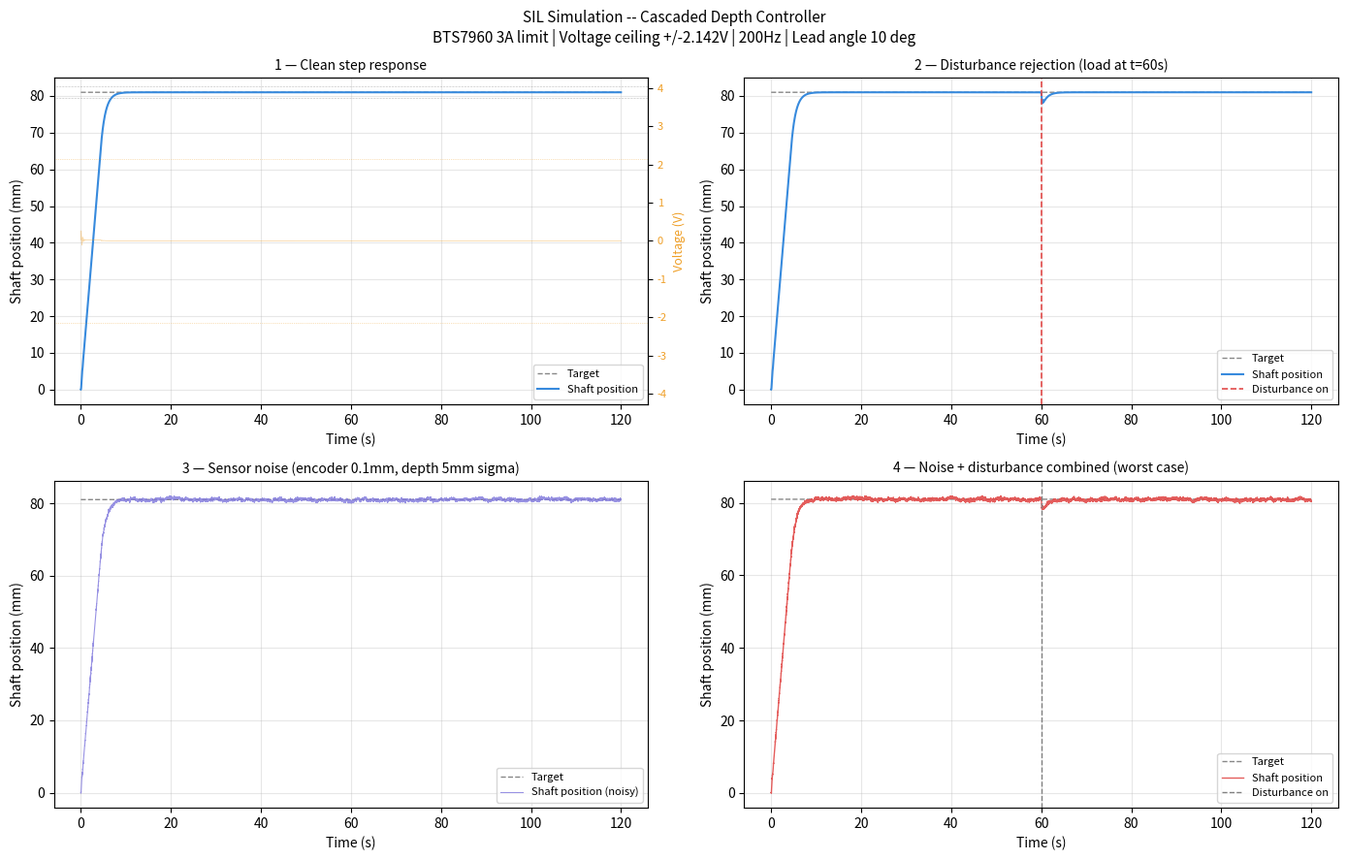

This chart was generated by the following Python code:
"""
sil_simulation.py — Software-in-the-Loop Simulation
Runs on laptop (requires numpy, scipy, matplotlib)
Do NOT upload to the Pico — uses libraries unavailable on MicroPython
 
Validates the discrete cascaded controller before hardware connection.
The controller difference equations here are IDENTICAL to main_controller.py.
The only difference is that read_position()/read_depth() are replaced by
a simulated plant model.
 
Tests:
    1. Clean step response     -- verifies tracking, rise time, overshoot
    2. Disturbance rejection   -- sudden load applied mid-stroke
    3. Sensor noise            -- encoder quantisation + pressure noise
    4. Voltage ceiling effect  -- shows real response under 2.142V limit
 
Motor/screw parameters: lead angle 10 deg, BTS7960 3A current limit
Controller:  200Hz, inner PM 58.42 deg, outer PM 88.98 deg
"""
 
import numpy as np
import matplotlib.pyplot as plt
from scipy.signal import cont2discrete, tf2ss
import math
 
# ================================================================
# PARAMETERS -- must match parameters.py exactly
# ================================================================
p_rated     = 19.68
max_torque  = 0.0105
omega_rated = 22356 * (2 * math.pi / 60)
I_rated     = 5.25
 
Ra     = p_rated / I_rated**2
Kt     = max_torque / I_rated
Ke     = Kt
J      = 5e-6
b_visc = max_torque / omega_rated
 
# Screw geometry -- lead angle 10 degrees
LEAD_ANGLE_DEG = 10.0
SCREW_DIAMETER = 0.025
Lead = math.pi * SCREW_DIAMETER * math.tan(math.radians(LEAD_ANGLE_DEG))
Ks   = Lead / (2 * math.pi)
 
# Physical constraints
STROKE_MAX          = 0.162
STROKE_MIN          = 0.0
STROKE_EQUILIBRIUM  = STROKE_MAX / 2      # = 0.081m
DEPTH_MAX_OP        = 2.0
MAX_STROKE_VELOCITY = STROKE_MAX / 11.0   # = 0.01473 m/s
 
# BTS7960 voltage ceiling from 3A current limit
I_LIMIT    = 3.0
V_SAFE_MAX =  I_LIMIT * Ra                # = 2.142V
V_SAFE_MIN = -V_SAFE_MAX
 
# Timing
Ts = 0.005          # 200Hz -- matches main_controller.py
 
# Discrete coefficients -- from MATLAB c2d at 200Hz, lead angle 10 deg
NUM_INNER = [ 2.104167,  0.041667, -2.062500]
DEN_INNER = [ 1.777778, -0.777778]
K_OUTER   = 1.0
 
# Velocity filter
ALPHA_VEL = math.exp(-20.0 * Ts)         # = 0.9048
 
# ================================================================
# DISCRETE PLANT MODEL
# Simplified 2nd order motor + screw (drop electrical time constant)
# G(s) = Kt*Ks / (Ra*J*s^2 + (Ra*b_visc + Kt*Ke)*s)
# voltage [V] -> position [m]
# ================================================================
num_ct = [Kt * Ks]
den_ct = [Ra * J,  Ra * b_visc + Kt * Ke,  0.0]
 
A_c, B_c, C_c, D_c = tf2ss(num_ct, den_ct)
A_d, B_d, C_d, D_d, _ = cont2discrete(
    (A_c, B_c, C_c, D_c), Ts, method='zoh')
 
# ================================================================
# SIMULATION FUNCTION
# Implements the SAME controller logic as main_controller.py
# ================================================================
def simulate(t_end, target_depth,
             pos_noise_std=0.0,
             depth_noise_std=0.0,
             disturbance_time=None,
             disturbance_magnitude=0.0,
             label=""):
    """
    Run one SIL scenario.
 
    The controller code (outer loop, inner loop, difference equation,
    voltage clamp, stroke limits, velocity limit) is identical to
    main_controller.py control_step().
 
    The plant (A_d, B_d, C_d matrices) replaces read_position()
    and read_depth() with a simulated motor response.
 
    Args:
        t_end                : float -- simulation duration [s]
        target_depth         : float -- depth setpoint [m]
        pos_noise_std        : float -- encoder noise std dev [m]
        depth_noise_std      : float -- pressure sensor noise std dev [m]
        disturbance_time     : float -- time to apply load disturbance [s]
        disturbance_magnitude: float -- disturbance as equivalent voltage [V]
        label                : str   -- name for printout
 
    Returns:
        dict with keys: t, shaft_pos, depth_est, shaft_vel, voltage, vel_ref
    """
    N = int(t_end / Ts)
    t = np.arange(N) * Ts
 
    # Plant state (starts at rest, piston fully extended)
    x = np.zeros((A_d.shape[0], 1))
 
    # Controller memory -- same initial conditions as main_controller.py
    e_prev1 = e_prev2 = 0.0
    u_prev1 = u_prev2 = 0.0
 
    # Velocity filter state
    vel_f    = 0.0
    pos_prev = 0.0
 
    # Logs
    pos_log  = np.zeros(N)
    vel_log  = np.zeros(N)
    u_log    = np.zeros(N)
    vref_log = np.zeros(N)
 
    for k in range(N):
 
        # ---- Plant output: true piston position [m] ---------
        shaft_pos_true = float((C_d @ x).flat[0])
 
        # ---- Simulated sensor readings with noise -----------
        shaft_pos_meas = shaft_pos_true + np.random.normal(0.0, pos_noise_std)
 
        # Depth estimate from shaft position (for outer loop feedback)
        # In the real system this comes from MS5837 directly
        # Here we use shaft position as a proxy to drive the plant
        # A separate depth_noise channel models MS5837 noise
        depth_meas = shaft_pos_meas + np.random.normal(0.0, depth_noise_std)
 
        # ---- Velocity estimate: differentiate + filter ------
        vel_raw = (shaft_pos_meas - pos_prev) / Ts
        vel_f   = ALPHA_VEL * vel_f + (1.0 - ALPHA_VEL) * vel_raw
        pos_prev = shaft_pos_meas
 
        # ================================================================
        # CONTROLLER -- identical to main_controller.py control_step()
        # ================================================================
 
        # Outer loop: depth error -> shaft velocity reference
        depth_error   = target_depth - depth_meas
        shaft_vel_ref = K_OUTER * depth_error
 
        # Stroke limits
        if shaft_pos_meas >= STROKE_MAX and shaft_vel_ref > 0:
            shaft_vel_ref = 0.0
        if shaft_pos_meas <= STROKE_MIN and shaft_vel_ref < 0:
            shaft_vel_ref = 0.0
 
        # Velocity ceiling
        shaft_vel_ref = max(-MAX_STROKE_VELOCITY,
                            min( MAX_STROKE_VELOCITY, shaft_vel_ref))
 
        # Inner loop difference equation
        e_k = shaft_vel_ref - vel_f
        u_k = (DEN_INNER[0] * u_prev1
             + DEN_INNER[1] * u_prev2
             + NUM_INNER[0] * e_k
             + NUM_INNER[1] * e_prev1
             + NUM_INNER[2] * e_prev2)
 
        # Voltage ceiling (current limit enforcement)
        u_k = float(np.clip(u_k, V_SAFE_MIN, V_SAFE_MAX))
 
        # Shift controller memory
        e_prev2 = e_prev1;  e_prev1 = e_k
        u_prev2 = u_prev1;  u_prev1 = u_k
 
        # ================================================================
 
        # ---- Load disturbance (equivalent voltage offset) ---
        d = 0.0
        if disturbance_time is not None and t[k] >= disturbance_time:
            d = disturbance_magnitude
 
        # ---- Step plant forward one timestep ----------------
        x = A_d @ x + B_d * (u_k + d)
 
        # ---- Log --------------------------------------------
        pos_log[k]  = shaft_pos_meas
        vel_log[k]  = vel_f
        u_log[k]    = u_k
        vref_log[k] = shaft_vel_ref
 
    return {'t': t, 'shaft_pos': pos_log, 'shaft_vel': vel_log,
            'voltage': u_log, 'vel_ref': vref_log}
 
 
# ================================================================
# METRICS FUNCTION
# ================================================================
def metrics(r, target, label):
    """Print key performance metrics for a simulation result."""
    pos  = r['shaft_pos']
    t    = r['t']
    ref  = target
 
    # Rise time: 10% to 90% of target
    try:
        idx_10 = np.where(pos >= 0.10 * ref)[0][0]
        idx_90 = np.where(pos >= 0.90 * ref)[0][0]
        rise   = t[idx_90] - t[idx_10]
    except IndexError:
        rise = float('nan')
 
    # Overshoot
    overshoot = max(0.0, (np.max(pos) - ref) / ref * 100) if ref > 0 else 0.0
 
    # Settling time (within 2% band)
    within = np.where(np.abs(pos - ref) <= 0.02 * ref)[0]
    settle = t[within[0]] if len(within) > 0 else float('nan')
 
    # Steady-state error (mean of last 10% of simulation)
    ss_error = abs(np.mean(pos[int(0.9 * len(pos)):]) - ref) * 1000  # mm
 
    print(f"\n{label}")
    print(f"  Rise time:       {rise:.2f} s")
    print(f"  Overshoot:       {overshoot:.2f}%")
    print(f"  Settling time:   {settle:.2f} s")
    print(f"  SS error:        {ss_error:.4f} mm  (want < 0.1 mm)")
    print(f"  Peak voltage:    {np.max(np.abs(r['voltage'])):.4f} V  "
          f"(ceiling {V_SAFE_MAX:.4f} V)")
    print(f"  Max velocity:    {np.max(np.abs(r['shaft_vel']))*1000:.4f} mm/s  "
          f"(limit {MAX_STROKE_VELOCITY*1000:.2f} mm/s)")
 
 
# ================================================================
# RUN ALL FOUR TEST SCENARIOS
# ================================================================
# Target: piston moves from 0 (surface) to equilibrium (0.081m)
# In the real system this corresponds to sinking to target depth
target = STROKE_EQUILIBRIUM    # 0.081m = half stroke = assumed neutral buoyancy
 
print("=" * 54)
print("SIL SIMULATION -- CASCADED DEPTH CONTROLLER")
print("=" * 54)
print(f"Target stroke position: {target*100:.1f} cm")
print(f"Voltage ceiling:        +/-{V_SAFE_MAX:.4f} V  (3A x Ra)")
print(f"Max piston velocity:    {MAX_STROKE_VELOCITY*1000:.2f} mm/s")
print(f"Sample rate:            {1/Ts:.0f} Hz")
print()
print("Running scenarios...")
 
# Test 1: Clean step response
r1 = simulate(120.0, target,
              label="1. Clean step response")
print("  [1/4] done")
 
# Test 2: Disturbance rejection
# At t=60s a sustained load disturbance hits (water pressure equivalent)
r2 = simulate(120.0, target,
              disturbance_time=60.0,
              disturbance_magnitude=-0.3,
              label="2. Disturbance rejection")
print("  [2/4] done")
 
# Test 3: Sensor noise
# 0.1mm encoder noise + 0.005m pressure sensor noise (realistic values)
r3 = simulate(120.0, target,
              pos_noise_std=0.0001,
              depth_noise_std=0.005,
              label="3. Sensor noise")
print("  [3/4] done")
 
# Test 4: Combined noise + disturbance (worst case)
r4 = simulate(120.0, target,
              pos_noise_std=0.0001,
              depth_noise_std=0.005,
              disturbance_time=60.0,
              disturbance_magnitude=-0.3,
              label="4. Noise + disturbance combined")
print("  [4/4] done")
 
# ================================================================
# PRINT METRICS
# ================================================================
print("\n" + "=" * 54)
print("RESULTS")
print("=" * 54)
metrics(r1, target, "1. Clean step response")
metrics(r2, target, "2. Disturbance rejection")
metrics(r3, target, "3. Sensor noise")
metrics(r4, target, "4. Noise + disturbance combined")
 
# ================================================================
# PLOTS
# ================================================================
fig, axes = plt.subplots(2, 2, figsize=(14, 9))
fig.suptitle(
    f"SIL Simulation -- Cascaded Depth Controller\n"
    f"BTS7960 3A limit | Voltage ceiling +/-{V_SAFE_MAX:.3f}V | "
    f"200Hz | Lead angle 10 deg",
    fontsize=11)
 
colours = {
    'ref':  '#888888',
    'pos':  '#378ADD',
    'vel':  '#1D9E75',
    'u':    '#EF9F27',
    'dist': '#E24B4A',
    'noise':'#7F77DD'
}
 
def add_voltage_axis(ax, r, colour):
    """Add voltage on a secondary y-axis."""
    ax2 = ax.twinx()
    ax2.plot(r['t'], r['voltage'], color=colour, lw=0.6, alpha=0.4,
             label='Voltage')
    ax2.axhline( V_SAFE_MAX, color=colour, lw=0.5, ls=':', alpha=0.6)
    ax2.axhline(-V_SAFE_MAX, color=colour, lw=0.5, ls=':', alpha=0.6)
    ax2.set_ylabel('Voltage (V)', color=colour, fontsize=9)
    ax2.tick_params(axis='y', labelcolor=colour, labelsize=8)
    ax2.set_ylim(-V_SAFE_MAX * 2, V_SAFE_MAX * 2)
    return ax2
 
# -- Plot 1: Clean step response --
ax = axes[0, 0]
ax.plot(r1['t'], np.ones_like(r1['t']) * target * 1000,
        '--', color=colours['ref'], lw=1, label='Target')
ax.plot(r1['t'], r1['shaft_pos'] * 1000,
        color=colours['pos'], lw=1.5, label='Shaft position')
ax.axhline(target * 1000 * 1.02, color='gray', lw=0.4, ls=':')
ax.axhline(target * 1000 * 0.98, color='gray', lw=0.4, ls=':')
ax.set_title('1 — Clean step response', fontsize=10)
ax.set_xlabel('Time (s)'); ax.set_ylabel('Shaft position (mm)')
ax.legend(fontsize=8); ax.grid(True, alpha=0.3)
add_voltage_axis(ax, r1, colours['u'])
 
# -- Plot 2: Disturbance rejection --
ax = axes[0, 1]
ax.plot(r2['t'], np.ones_like(r2['t']) * target * 1000,
        '--', color=colours['ref'], lw=1, label='Target')
ax.plot(r2['t'], r2['shaft_pos'] * 1000,
        color=colours['pos'], lw=1.5, label='Shaft position')
ax.axvline(60.0, color=colours['dist'], lw=1.2, ls='--',
           label='Disturbance on')
ax.set_title('2 — Disturbance rejection (load at t=60s)', fontsize=10)
ax.set_xlabel('Time (s)'); ax.set_ylabel('Shaft position (mm)')
ax.legend(fontsize=8); ax.grid(True, alpha=0.3)
 
# -- Plot 3: Sensor noise --
ax = axes[1, 0]
ax.plot(r3['t'], np.ones_like(r3['t']) * target * 1000,
        '--', color=colours['ref'], lw=1, label='Target')
ax.plot(r3['t'], r3['shaft_pos'] * 1000,
        color=colours['noise'], lw=0.8, alpha=0.8, label='Shaft position (noisy)')
ax.set_title('3 — Sensor noise (encoder 0.1mm, depth 5mm sigma)', fontsize=10)
ax.set_xlabel('Time (s)'); ax.set_ylabel('Shaft position (mm)')
ax.legend(fontsize=8); ax.grid(True, alpha=0.3)
 
# -- Plot 4: Combined worst case --
ax = axes[1, 1]
ax.plot(r4['t'], np.ones_like(r4['t']) * target * 1000,
        '--', color=colours['ref'], lw=1, label='Target')
ax.plot(r4['t'], r4['shaft_pos'] * 1000,
        color=colours['dist'], lw=1, alpha=0.9, label='Shaft position')
ax.axvline(60.0, color='gray', lw=1, ls='--', label='Disturbance on')
ax.set_title('4 — Noise + disturbance combined (worst case)', fontsize=10)
ax.set_xlabel('Time (s)'); ax.set_ylabel('Shaft position (mm)')
ax.legend(fontsize=8); ax.grid(True, alpha=0.3)
 
plt.tight_layout()
plt.savefig('sil_results.png', dpi=150, bbox_inches='tight')
plt.show()
print("\nPlot saved to sil_results.png")
